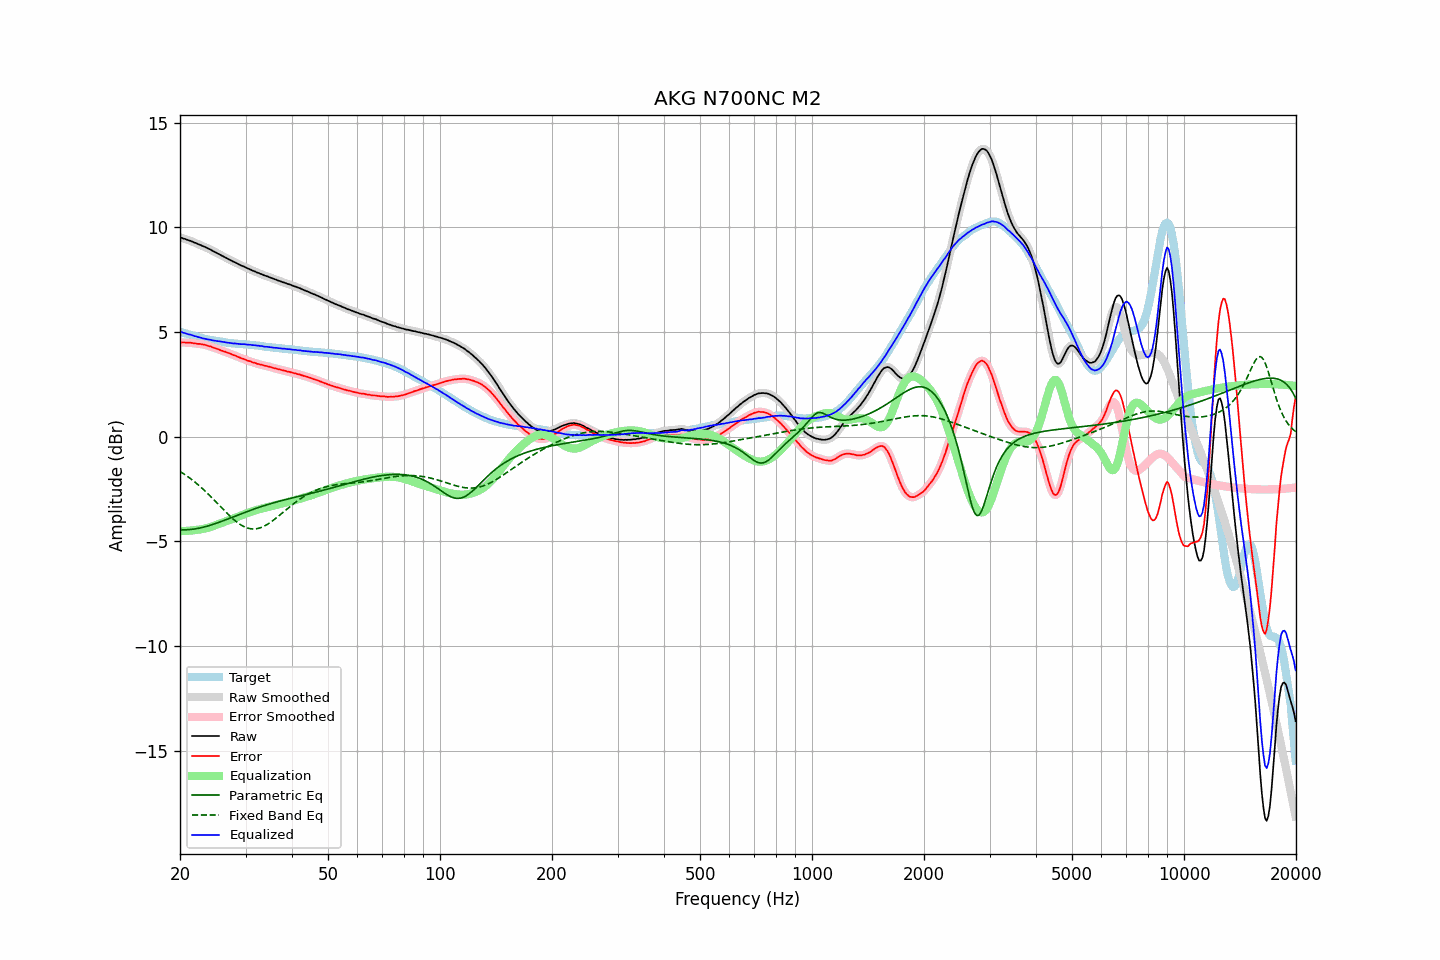

The data file committed next to this chart (first rows):
frequency, raw, error, smoothed, error_smoothed, equalization, parametric_eq, fixed_band_eq, equalized_raw, equalized_smoothed, target
20.00, 9.52, 4.50, 9.52, 4.50, -4.50, -4.44, -1.65, 5.01, 5.02, 5.02
20.20, 9.50, 4.50, 9.49, 4.50, -4.50, -4.44, -1.70, 4.99, 4.99, 5.00
20.40, 9.47, 4.50, 9.47, 4.50, -4.50, -4.44, -1.75, 4.97, 4.97, 4.97
20.61, 9.45, 4.50, 9.44, 4.50, -4.50, -4.44, -1.80, 4.95, 4.95, 4.95
20.81, 9.42, 4.49, 9.42, 4.50, -4.49, -4.44, -1.86, 4.92, 4.92, 4.92
21.02, 9.39, 4.49, 9.39, 4.49, -4.49, -4.44, -1.91, 4.90, 4.90, 4.89
21.23, 9.37, 4.49, 9.36, 4.49, -4.48, -4.43, -1.97, 4.88, 4.88, 4.87
21.44, 9.34, 4.48, 9.33, 4.48, -4.48, -4.42, -2.03, 4.86, 4.86, 4.85
21.66, 9.31, 4.47, 9.31, 4.47, -4.47, -4.42, -2.09, 4.84, 4.84, 4.83
21.87, 9.27, 4.45, 9.27, 4.46, -4.46, -4.40, -2.15, 4.80, 4.81, 4.81
22.09, 9.25, 4.45, 9.24, 4.45, -4.45, -4.39, -2.21, 4.79, 4.79, 4.79
22.31, 9.21, 4.43, 9.21, 4.44, -4.44, -4.38, -2.27, 4.76, 4.77, 4.77
22.54, 9.18, 4.43, 9.18, 4.43, -4.43, -4.36, -2.34, 4.75, 4.75, 4.74
22.76, 9.15, 4.42, 9.14, 4.42, -4.42, -4.35, -2.41, 4.73, 4.72, 4.72
22.99, 9.11, 4.40, 9.11, 4.41, -4.41, -4.33, -2.48, 4.70, 4.71, 4.70
23.22, 9.08, 4.39, 9.08, 4.39, -4.39, -4.31, -2.55, 4.69, 4.69, 4.68
23.45, 9.05, 4.37, 9.04, 4.37, -4.37, -4.29, -2.62, 4.67, 4.67, 4.67
23.69, 9.01, 4.36, 9.01, 4.35, -4.35, -4.27, -2.69, 4.65, 4.66, 4.65
23.92, 8.97, 4.33, 8.97, 4.33, -4.33, -4.24, -2.77, 4.64, 4.64, 4.64
24.16, 8.94, 4.32, 8.93, 4.31, -4.31, -4.22, -2.84, 4.63, 4.62, 4.62
24.40, 8.89, 4.28, 8.89, 4.28, -4.28, -4.20, -2.92, 4.61, 4.61, 4.61
24.65, 8.85, 4.25, 8.85, 4.25, -4.25, -4.17, -3.00, 4.59, 4.60, 4.60
24.89, 8.81, 4.23, 8.80, 4.22, -4.22, -4.15, -3.08, 4.58, 4.58, 4.58
25.14, 8.77, 4.20, 8.77, 4.20, -4.20, -4.12, -3.16, 4.57, 4.57, 4.57
25.39, 8.73, 4.17, 8.73, 4.17, -4.17, -4.09, -3.24, 4.56, 4.56, 4.56
25.65, 8.69, 4.14, 8.69, 4.14, -4.14, -4.06, -3.32, 4.55, 4.55, 4.55
25.91, 8.65, 4.11, 8.65, 4.11, -4.11, -4.03, -3.40, 4.53, 4.53, 4.54
26.16, 8.61, 4.08, 8.61, 4.08, -4.08, -4.01, -3.48, 4.52, 4.52, 4.53
26.43, 8.57, 4.06, 8.57, 4.06, -4.06, -3.98, -3.56, 4.51, 4.51, 4.51
26.69, 8.53, 4.03, 8.53, 4.03, -4.03, -3.95, -3.63, 4.50, 4.50, 4.50
26.96, 8.49, 4.00, 8.49, 4.00, -4.00, -3.92, -3.71, 4.49, 4.49, 4.48
27.23, 8.45, 3.97, 8.45, 3.97, -3.97, -3.89, -3.78, 4.48, 4.47, 4.47
27.50, 8.41, 3.94, 8.41, 3.94, -3.94, -3.86, -3.85, 4.46, 4.47, 4.46
27.77, 8.37, 3.90, 8.37, 3.91, -3.91, -3.83, -3.92, 4.45, 4.46, 4.46
28.05, 8.34, 3.88, 8.33, 3.88, -3.88, -3.80, -3.99, 4.46, 4.45, 4.45
28.33, 8.30, 3.86, 8.30, 3.85, -3.85, -3.77, -4.05, 4.45, 4.45, 4.44
28.62, 8.26, 3.82, 8.26, 3.82, -3.82, -3.74, -4.11, 4.44, 4.44, 4.44
28.90, 8.22, 3.79, 8.22, 3.78, -3.79, -3.71, -4.17, 4.43, 4.43, 4.43
29.19, 8.18, 3.75, 8.18, 3.75, -3.76, -3.68, -4.22, 4.42, 4.42, 4.43
29.48, 8.15, 3.73, 8.15, 3.73, -3.73, -3.65, -4.26, 4.42, 4.42, 4.42
29.78, 8.12, 3.70, 8.11, 3.70, -3.70, -3.62, -4.30, 4.42, 4.41, 4.42
30.08, 8.08, 3.67, 8.08, 3.67, -3.67, -3.59, -4.33, 4.41, 4.41, 4.41
30.38, 8.04, 3.63, 8.04, 3.64, -3.64, -3.56, -4.36, 4.40, 4.40, 4.40
30.68, 8.01, 3.61, 8.01, 3.61, -3.61, -3.53, -4.38, 4.39, 4.39, 4.39
30.99, 7.98, 3.59, 7.97, 3.59, -3.59, -3.51, -4.39, 4.39, 4.39, 4.38
31.30, 7.94, 3.56, 7.94, 3.56, -3.56, -3.48, -4.40, 4.38, 4.38, 4.38
31.61, 7.91, 3.54, 7.91, 3.54, -3.54, -3.45, -4.40, 4.37, 4.37, 4.37
31.93, 7.88, 3.52, 7.87, 3.51, -3.51, -3.43, -4.40, 4.36, 4.36, 4.36
32.24, 7.84, 3.48, 7.84, 3.49, -3.49, -3.40, -4.39, 4.35, 4.35, 4.36
32.57, 7.82, 3.47, 7.81, 3.47, -3.47, -3.37, -4.37, 4.35, 4.34, 4.35
32.89, 7.78, 3.44, 7.78, 3.45, -3.45, -3.35, -4.34, 4.33, 4.33, 4.33
33.22, 7.76, 3.43, 7.75, 3.43, -3.43, -3.32, -4.32, 4.33, 4.32, 4.32
33.55, 7.72, 3.41, 7.72, 3.41, -3.41, -3.30, -4.28, 4.31, 4.31, 4.31
33.89, 7.69, 3.39, 7.69, 3.39, -3.39, -3.27, -4.24, 4.30, 4.30, 4.30
34.23, 7.67, 3.38, 7.66, 3.37, -3.37, -3.25, -4.20, 4.30, 4.29, 4.29
34.57, 7.64, 3.35, 7.64, 3.35, -3.35, -3.23, -4.15, 4.29, 4.28, 4.29
34.92, 7.61, 3.33, 7.61, 3.33, -3.33, -3.20, -4.10, 4.28, 4.28, 4.27
35.27, 7.58, 3.31, 7.58, 3.31, -3.31, -3.18, -4.05, 4.27, 4.26, 4.26
35.62, 7.55, 3.29, 7.55, 3.29, -3.29, -3.16, -3.99, 4.26, 4.26, 4.26
35.97, 7.52, 3.27, 7.52, 3.27, -3.27, -3.14, -3.93, 4.25, 4.25, 4.25
... 635 more rows
